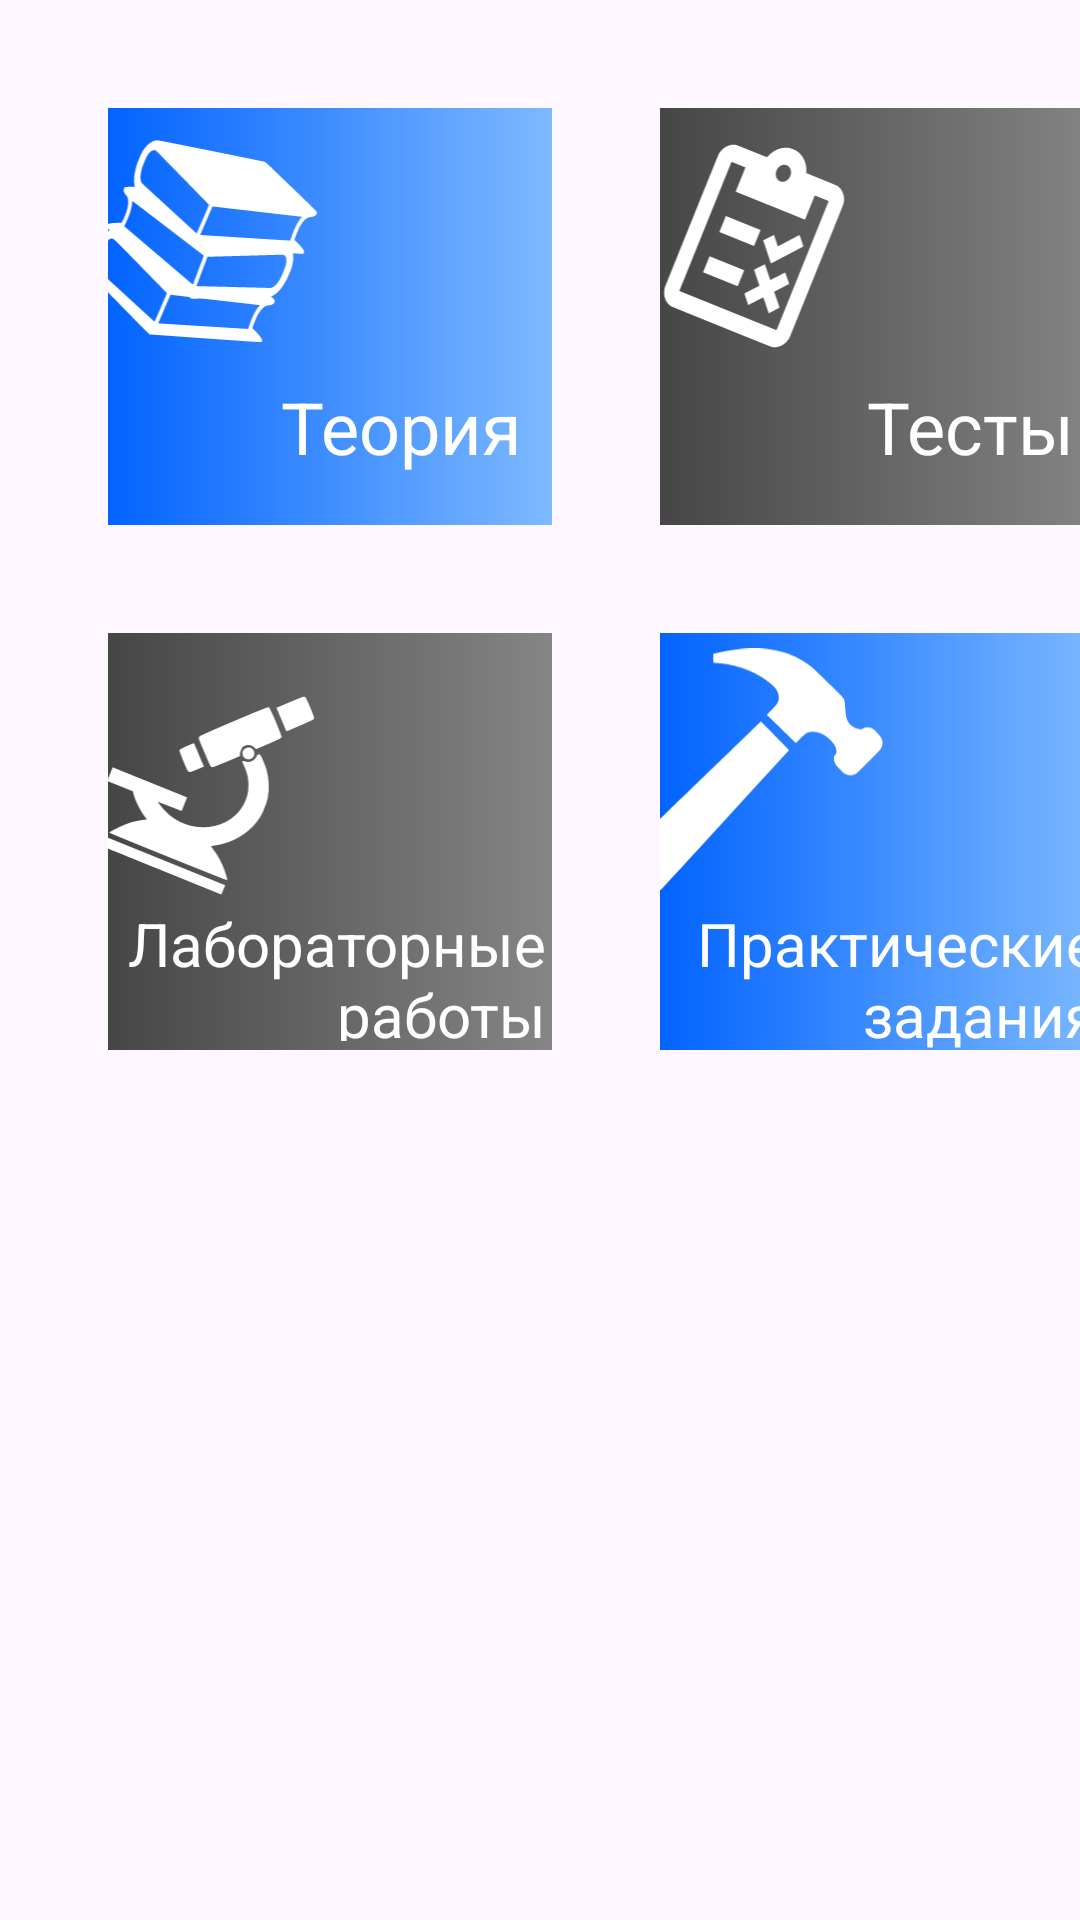

This screen was rendered from an Android layout file. Write that file and the resources it references.
<!-- AndroidManifest.xml: application theme Theme.GroupProjectFirstTry -->
<!-- res/layout/fragment_books.xml -->
<?xml version="1.0" encoding="utf-8"?>
<androidx.constraintlayout.widget.ConstraintLayout xmlns:android="http://schemas.android.com/apk/res/android"
    xmlns:app="http://schemas.android.com/apk/res-auto"
    xmlns:tools="http://schemas.android.com/tools"
    android:layout_width="match_parent"
    android:layout_height="match_parent">

    <RelativeLayout
        android:id="@+id/relativeLayoutTheoria"
        android:layout_width="148dp"
        android:layout_height="139dp"
        android:layout_marginStart="36dp"
        android:layout_marginTop="36dp"
        android:background="@drawable/gradient_background"
        android:padding="0dp"
        app:layout_constraintStart_toStartOf="parent"
        app:layout_constraintTop_toTopOf="parent">

        

        <ImageView
            android:id="@+id/iconBooks"
            android:layout_width="88dp"
            android:layout_height="88dp"
            android:layout_alignParentStart="true"
            android:layout_alignParentTop="true"
            android:layout_marginStart="-13dp"
            android:layout_marginTop="2dp"
            android:src="@drawable/books_svg" />

        <TextView
            android:id="@+id/textTheoria"
            android:layout_width="wrap_content"
            android:layout_height="wrap_content"
            android:layout_below="@id/iconBooks"
            android:layout_alignParentEnd="true"
            android:layout_alignParentBottom="true"
            android:layout_marginTop="0dp"
            android:layout_marginEnd="10dp"
            android:layout_marginBottom="0dp"
            android:text="Теория"
            android:textColor="@color/white"
            android:textSize="24sp" />

    </RelativeLayout>

    <RelativeLayout
        android:id="@+id/relativeLayoutTests"
        android:layout_width="148dp"
        android:layout_height="139dp"
        android:layout_marginStart="36dp"
        android:layout_marginTop="36dp"
        android:background="@drawable/gradient_gray_background"
        android:padding="0dp"
        app:layout_constraintStart_toEndOf="@+id/relativeLayoutTheoria"
        app:layout_constraintTop_toTopOf="parent">

        

        <ImageView
            android:id="@+id/iconTest"
            android:layout_width="88dp"
            android:layout_height="88dp"
            android:layout_alignParentStart="true"
            android:layout_alignParentTop="true"
            android:layout_marginStart="-13dp"
            android:layout_marginTop="2dp"
            android:src="@drawable/test_logo_svg" />

        <TextView
            android:id="@+id/textTest"
            android:layout_width="wrap_content"
            android:layout_height="wrap_content"
            android:layout_below="@id/iconTest"
            android:layout_alignParentEnd="true"
            android:layout_alignParentBottom="true"
            android:layout_marginTop="0dp"
            android:layout_marginEnd="10dp"
            android:layout_marginBottom="0dp"
            android:text="Тесты"
            android:textColor="@color/white"
            android:textSize="24sp" />

    </RelativeLayout>

    <RelativeLayout
        android:id="@+id/relativeLayoutLabWork"
        android:layout_width="148dp"
        android:layout_height="139dp"
        android:layout_marginStart="36dp"
        android:layout_marginTop="36dp"
        android:background="@drawable/gradient_gray_background"
        android:padding="0dp"
        app:layout_constraintStart_toStartOf="parent"
        app:layout_constraintTop_toBottomOf="@+id/relativeLayoutTheoria">

        

        <ImageView
            android:id="@+id/iconLabWork"
            android:layout_width="88dp"
            android:layout_height="88dp"
            android:layout_alignParentStart="true"
            android:layout_alignParentTop="true"
            android:layout_marginStart="-13dp"
            android:layout_marginTop="2dp"
            android:src="@drawable/microscope_svg" />

        <TextView
            android:id="@+id/textLabWork"
            android:layout_width="match_parent"
            android:layout_height="46dp"
            android:layout_below="@id/iconLabWork"
            android:layout_alignParentEnd="true"
            android:layout_alignParentBottom="true"
            android:layout_marginTop="0dp"
            android:layout_marginEnd="2dp"
            android:layout_marginBottom="3dp"
            android:text="Лабораторные работы"
            android:textAlignment="textEnd"
            android:textColor="@color/white"
            android:textSize="20sp" />

    </RelativeLayout>

    <RelativeLayout
        android:id="@+id/relativeLayoutPractikal"
        android:layout_width="148dp"
        android:layout_height="139dp"
        android:layout_marginStart="36dp"
        android:layout_marginTop="36dp"
        android:background="@drawable/gradient_background"
        android:padding="0dp"
        app:layout_constraintStart_toEndOf="@+id/relativeLayoutLabWork"
        app:layout_constraintTop_toBottomOf="@+id/relativeLayoutTests">

        

        <ImageView
            android:id="@+id/iconHummer"
            android:layout_width="88dp"
            android:layout_height="88dp"
            android:layout_alignParentStart="true"
            android:layout_alignParentTop="true"
            android:layout_marginStart="-13dp"
            android:layout_marginTop="2dp"
            android:src="@drawable/hummer_svg" />

        <TextView
            android:id="@+id/textPractikalWork"
            android:layout_width="wrap_content"
            android:layout_height="wrap_content"
            android:layout_below="@id/iconHummer"
            android:layout_alignParentEnd="true"
            android:layout_alignParentBottom="true"
            android:layout_marginTop="0dp"
            android:layout_marginEnd="2dp"
            android:layout_marginBottom="0dp"
            android:text="Практические задания"
            android:textAlignment="textEnd"
            android:textColor="@color/white"
            android:textSize="20sp" />

    </RelativeLayout>

</androidx.constraintlayout.widget.ConstraintLayout>
<!-- resources referenced by this layout -->
<resources>
  <color name="white">#FFFFFFFF</color>
  <!-- drawable books_svg: vector/xml drawable (drawable, 4586 chars, omitted) -->
  <!-- drawable gradient_background (drawable) -->
  <?xml version="1.0" encoding="utf-8"?>
      <shape xmlns:android="http://schemas.android.com/apk/res/android" android:shape="rectangle" >
          <gradient
              android:startColor="#0263FF"
              android:endColor="#7DB9FF"
              />
      </shape>
  <!-- drawable gradient_gray_background (drawable) -->
  <?xml version="1.0" encoding="utf-8"?>
      <shape xmlns:android="http://schemas.android.com/apk/res/android" android:shape="rectangle" >
          <gradient
              android:startColor="#464646"
              android:endColor="#858585"
              />
      </shape>
  <!-- drawable hummer_svg: vector/xml drawable (drawable, 2459 chars, omitted) -->
  <!-- drawable microscope_svg: vector/xml drawable (drawable, 3786 chars, omitted) -->
  <!-- drawable test_logo_svg: vector/xml drawable (drawable, 2802 chars, omitted) -->
  <style name="Theme.GroupProjectFirstTry" parent="Base.Theme.GroupProjectFirstTry" />
  <style name="Base.Theme.GroupProjectFirstTry" parent="Theme.Material3.DayNight.NoActionBar">
          
          
      </style>
</resources>
